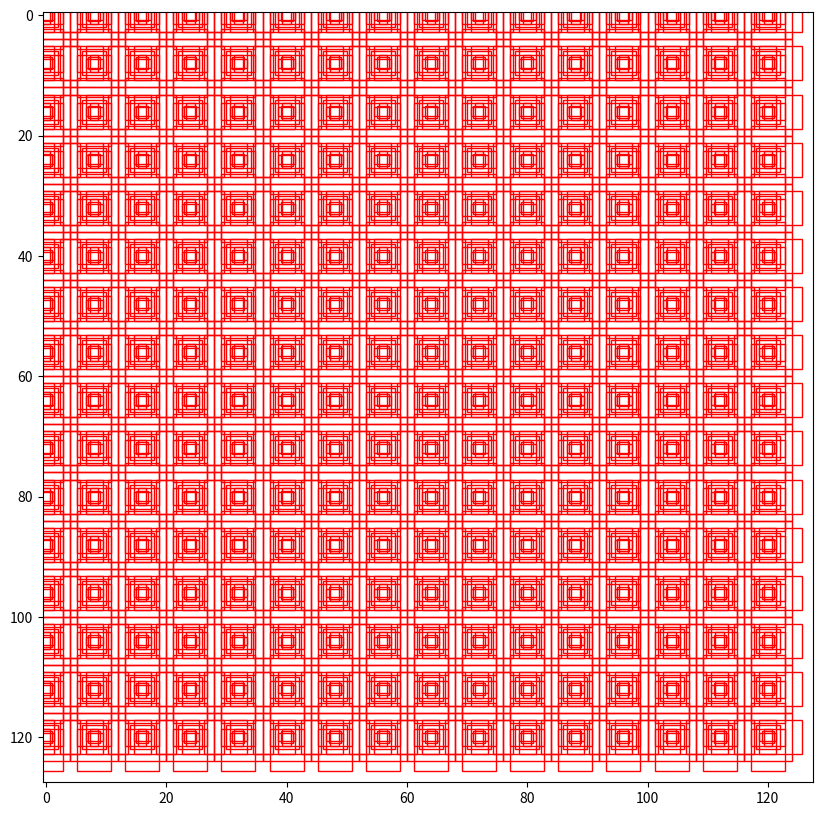

Generate this figure with matplotlib:
import numpy as np
import matplotlib.pyplot as plt
import matplotlib.patches as patches


def anchor_gen(feat_w, feat_h, scales, ratios, rpn_stride):
    # generate scales
    scales, ratios = np.meshgrid(scales, ratios)
    scales, ratios = scales.flatten(), ratios.flatten()
    scales_h = scales * np.sqrt(ratios)
    scales_w = scales / np.sqrt(ratios)

    # generate centers
    shift_x = np.arange(0, feat_w) * rpn_stride
    shift_y = np.arange(0, feat_h) * rpn_stride
    shift_x, shift_y = np.meshgrid(shift_x, shift_y)
    shift_x, shift_y = shift_x.flatten(), shift_y.flatten()

    center_x, anchor_w = np.meshgrid(shift_x, scales_w)
    center_y, anchor_h = np.meshgrid(shift_y, scales_h)

    anchor_center = np.stack([center_x, center_y], axis=-1).reshape(-1, 2)
    anchor_size = np.stack([anchor_w, anchor_h], axis=-1).reshape(-1, 2)
    boxes = np.concatenate([anchor_center - 0.5 * anchor_size, anchor_center + 0.5 * anchor_size], axis=-1)
    return boxes


def test_anchor_gen():
    feat_w = feat_h = 16
    rpn_stride = 8
    scales = [2, 4, 8]
    ratios = [0.5, 1, 2]
    boxes = anchor_gen(feat_w, feat_h, scales, ratios, rpn_stride)
    print(boxes.shape)

    plt.figure(figsize=(10, 10))
    img = np.ones((128,128,3))
    plt.imshow(img)
    axes = plt.gca()  # get current aces

    for i in range(boxes.shape[0]):
        anchor = boxes[i]
        rec = patches.Rectangle((anchor[0], anchor[1]), anchor[2] - anchor[0], anchor[3] - anchor[1], edgecolor='r', facecolor='none')
        axes.add_patch(rec)

    plt.show()



if __name__ == "__main__":
    test_anchor_gen()
